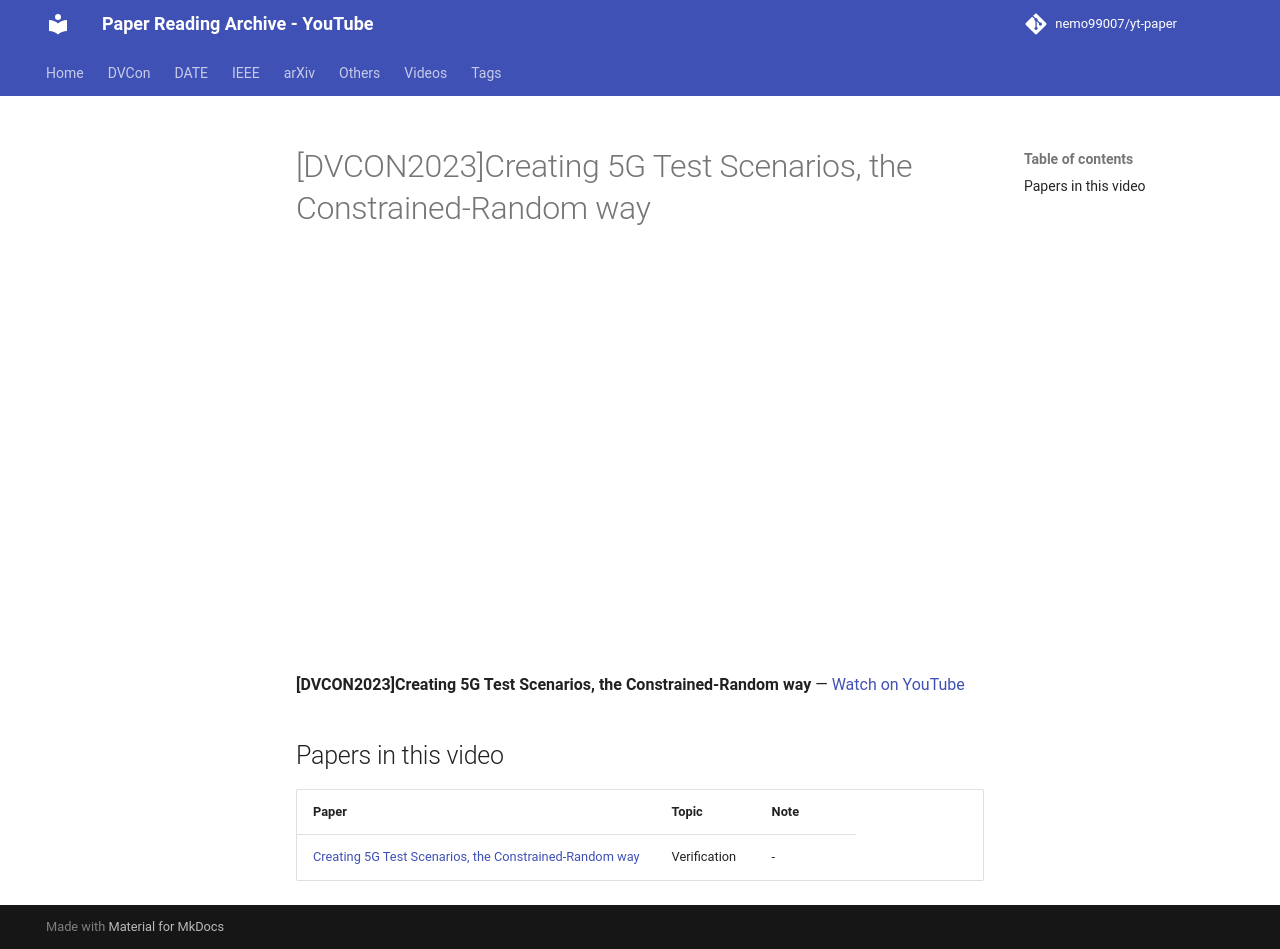

repository: nemo99007/yt-paper · page: videos/UUzJcTvJEOE/index.html · generator: mkdocs

---
title: '[DVCON2023]Creating 5G Test Scenarios, the Constrained-Random way'
video_id: UUzJcTvJEOE
video_url: https://www.youtube.com/watch?v=UUzJcTvJEOE
resources:
- ref-20261018-f0b1
---


<!-- generated by yt-paper; edits will be overwritten -->

# [DVCON2023]Creating 5G Test Scenarios, the Constrained-Random way

<div class="video-wrapper"><iframe src="https://www.youtube-nocookie.com/embed/UUzJcTvJEOE" title="[DVCON2023]Creating 5G Test Scenarios, the Constrained-Random way" loading="lazy" allow="accelerometer; clipboard-write; encrypted-media; gyroscope; picture-in-picture; web-share" referrerpolicy="strict-origin-when-cross-origin" allowfullscreen></iframe></div>

**[DVCON2023]Creating 5G Test Scenarios, the Constrained-Random way** — [Watch on YouTube](https://www.youtube.com/watch?v=UUzJcTvJEOE)

## Papers in this video

| Paper | Topic | Note |
|---|---|---|
| [Creating 5G Test Scenarios, the Constrained-Random way](../papers/ref-20261018-f0b1-creating-5g-test-scenarios-the-constrained-random-way.md) | Verification | - |
